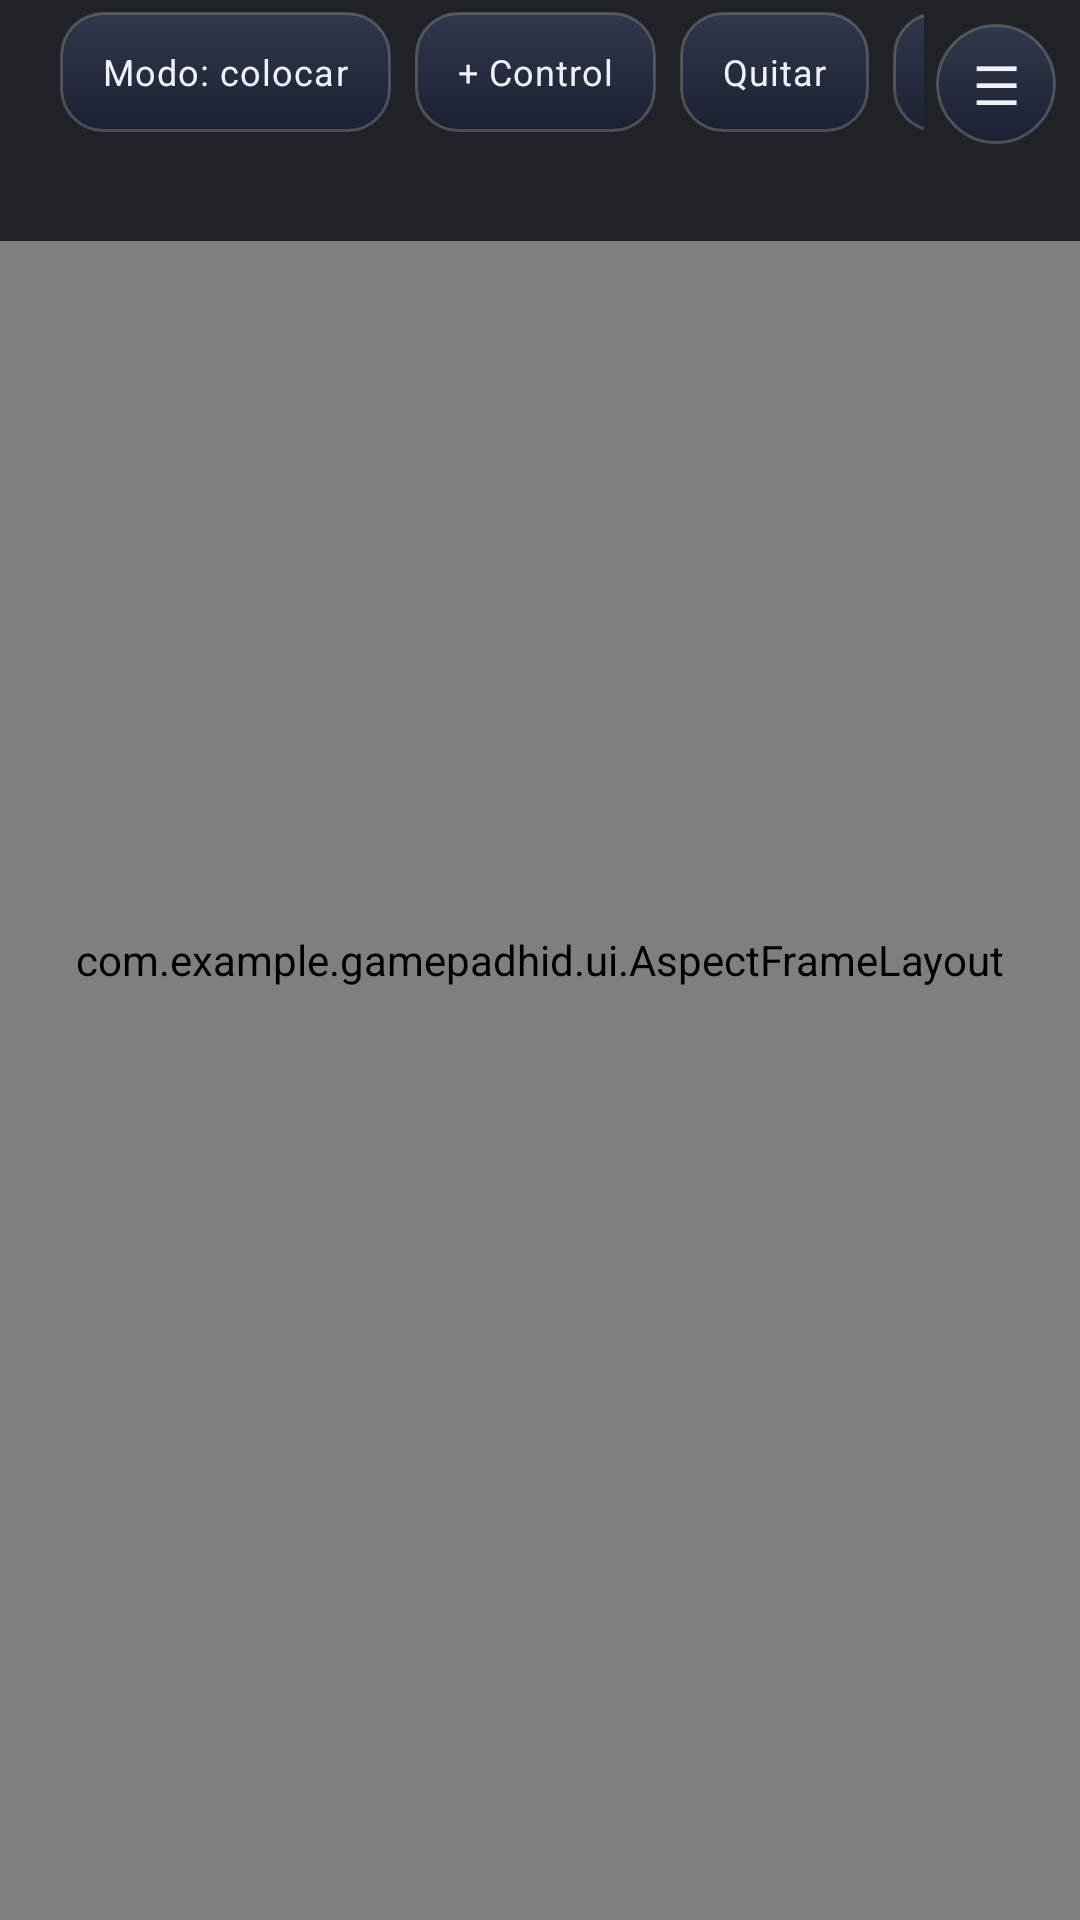

Write the Android layout XML for this screen, with the resource values it uses.
<!-- AndroidManifest.xml: application theme Theme.GameCast -->
<!-- res/layout/activity_mapper.xml -->
<?xml version="1.0" encoding="utf-8"?>
<FrameLayout xmlns:android="http://schemas.android.com/apk/res/android"
    android:layout_width="match_parent" android:layout_height="match_parent">

    
    <com.example.gamepadhid.ui.AspectFrameLayout
        android:id="@+id/stage"
        android:layout_width="match_parent" android:layout_height="match_parent"
        android:layout_gravity="center">
        <SurfaceView
            android:id="@+id/previewSurface"
            android:layout_width="match_parent" android:layout_height="match_parent" />
        <com.example.gamepadhid.overlay.MapperView
            android:id="@+id/mapper"
            android:layout_width="match_parent" android:layout_height="match_parent" />
    </com.example.gamepadhid.ui.AspectFrameLayout>

    <LinearLayout
        android:id="@+id/bar"
        android:layout_width="match_parent" android:layout_height="wrap_content"
        android:layout_gravity="top"
        android:background="#CC0A0C12"
        android:orientation="vertical"
        android:paddingEnd="52dp">
        <HorizontalScrollView
            android:layout_width="match_parent" android:layout_height="wrap_content"
            android:scrollbars="none">
            <LinearLayout
                android:layout_width="wrap_content" android:layout_height="wrap_content"
                android:gravity="center_vertical" android:orientation="horizontal">
                <TextView
                    android:id="@+id/tvMapperGame"
                    android:layout_width="wrap_content" android:layout_height="wrap_content"
                    android:layout_marginHorizontal="8dp"
                    android:textAppearance="@style/TextAppearance.Pad" />
                <TextView android:id="@+id/btnMapperMode" style="@style/PadSmall" android:layout_width="wrap_content" android:layout_height="40dp" android:layout_margin="4dp" android:paddingHorizontal="14dp" android:text="@string/mapper_mode_place" />
                <TextView android:id="@+id/btnMapperAdd" style="@style/PadSmall" android:layout_width="wrap_content" android:layout_height="40dp" android:layout_margin="4dp" android:paddingHorizontal="14dp" android:text="@string/mapper_btn_add" />
                <TextView android:id="@+id/btnMapperDelete" style="@style/PadSmall" android:layout_width="wrap_content" android:layout_height="40dp" android:layout_margin="4dp" android:paddingHorizontal="14dp" android:text="@string/mapper_btn_delete" />
                <TextView android:id="@+id/btnMapperSmaller" style="@style/PadSmall"
                    android:layout_width="40dp" android:layout_height="40dp"
                    android:layout_margin="4dp" android:text="−" />
                <TextView android:id="@+id/btnMapperBigger" style="@style/PadSmall"
                    android:layout_width="40dp" android:layout_height="40dp"
                    android:layout_margin="4dp" android:text="+" />
                <TextView android:id="@+id/btnMapperTemplate" style="@style/PadSmall" android:layout_width="wrap_content" android:layout_height="40dp" android:layout_margin="4dp" android:paddingHorizontal="14dp" android:text="@string/mapper_btn_template" />
                <TextView android:id="@+id/btnMapperGame" style="@style/PadSmall" android:layout_width="wrap_content" android:layout_height="40dp" android:layout_margin="4dp" android:paddingHorizontal="14dp" android:text="@string/mapper_btn_game" />
                <TextView android:id="@+id/btnMapperSave" style="@style/PadSmall" android:layout_width="wrap_content" android:layout_height="40dp" android:layout_margin="4dp" android:paddingHorizontal="14dp" android:text="@string/mapper_btn_save" />
                <TextView android:id="@+id/btnMapperExit" style="@style/PadSmall" android:layout_width="wrap_content" android:layout_height="40dp" android:layout_margin="4dp" android:paddingHorizontal="14dp" android:text="@string/mapper_btn_exit" />
            </LinearLayout>
        </HorizontalScrollView>
        <TextView
            android:id="@+id/tvMapperStatus"
            android:layout_width="match_parent" android:layout_height="wrap_content"
            android:padding="8dp"
            android:textAppearance="@style/TextAppearance.Pad.Status" />
    </LinearLayout>

    <TextView
        android:id="@+id/btnMapperBarToggle"
        android:layout_width="40dp" android:layout_height="40dp"
        android:layout_gravity="top|end" android:layout_margin="8dp"
        android:background="@drawable/bg_pad_round"
        android:contentDescription="@string/btn_settings"
        android:elevation="8dp" android:gravity="center"
        android:text="☰" android:textColor="@color/pad_text" android:textSize="18sp" />
</FrameLayout>
<!-- resources referenced by this layout -->
<resources>
  <color name="pad_text">#FFEEF1F8</color>
  <!-- drawable bg_pad_round (drawable) -->
  <?xml version="1.0" encoding="utf-8"?>
  <selector xmlns:android="http://schemas.android.com/apk/res/android">
      <item android:state_pressed="true">
          <shape android:shape="oval">
              <gradient android:angle="270" android:startColor="@color/pad_accent_light" android:endColor="@color/pad_accent_dark" />
              <stroke android:width="1dp" android:color="#66FFFFFF" />
          </shape>
      </item>
      <item>
          <shape android:shape="oval">
              <gradient android:angle="270" android:startColor="@color/pad_key_top" android:endColor="@color/pad_key_bottom" />
              <stroke android:width="1dp" android:color="@color/pad_key_stroke" />
          </shape>
      </item>
  </selector>
  <string name="btn_settings">Ajustes</string>
  <string name="mapper_btn_add">+ Control</string>
  <string name="mapper_btn_delete">Quitar</string>
  <string name="mapper_btn_exit">Salir</string>
  <string name="mapper_btn_game">Juego</string>
  <string name="mapper_btn_save">Guardar</string>
  <string name="mapper_btn_template">Plantilla</string>
  <string name="mapper_mode_place">Modo: colocar</string>
  <style name="PadSmall">
          <item name="android:background">@drawable/bg_pad_rect</item>
          <item name="android:gravity">center</item>
          <item name="android:elevation">4dp</item>
          <item name="android:clickable">true</item>
          <item name="android:textAppearance">@style/TextAppearance.Pad.Small</item>
      </style>
  <style name="TextAppearance.Pad" parent="android:TextAppearance">
          <item name="android:fontFamily">sans-serif-medium</item>
          <item name="android:textColor">@color/pad_btn_text</item>
          <item name="android:textSize">15sp</item>
      </style>
  <style name="TextAppearance.Pad.Status" parent="TextAppearance.Pad">
          <item name="android:fontFamily">sans-serif</item>
          <item name="android:textSize">12sp</item>
      </style>
  <color name="pad_accent_light">#FF9AA7FF</color>
  <color name="pad_accent_dark">#FF4A52DE</color>
  <color name="pad_key_top">#FF30384B</color>
  <color name="pad_key_bottom">#FF1B2131</color>
  <color name="pad_key_stroke">#33FFFFFF</color>
  <!-- drawable bg_pad_rect (drawable) -->
  <?xml version="1.0" encoding="utf-8"?>
  <selector xmlns:android="http://schemas.android.com/apk/res/android">
      <item android:state_pressed="true">
          <shape android:shape="rectangle">
              <gradient android:angle="270" android:startColor="@color/pad_accent_light" android:endColor="@color/pad_accent_dark" />
              <stroke android:width="1dp" android:color="#66FFFFFF" />
              <corners android:radius="14dp" />
          </shape>
      </item>
      <item>
          <shape android:shape="rectangle">
              <gradient android:angle="270" android:startColor="@color/pad_key_top" android:endColor="@color/pad_key_bottom" />
              <stroke android:width="1dp" android:color="@color/pad_key_stroke" />
              <corners android:radius="14dp" />
          </shape>
      </item>
  </selector>
  <style name="TextAppearance.Pad.Small" parent="TextAppearance.Pad">
          <item name="android:textSize">12sp</item>
          <item name="android:letterSpacing">0.03</item>
      </style>
  <color name="gc_primary">#FF5B6CFF</color>
  <color name="white">#FFFFFFFF</color>
  <color name="gc_secondary">#FF0FA899</color>
  <color name="gc_surface">#FFFFFFFF</color>
  <color name="gc_text">#FF121826</color>
  <color name="gc_danger">#FFF0436A</color>
  <color name="gc_bg">#FFF3F5FB</color>
  <color name="gc_text_muted">#FF5A6479</color>
</resources>
